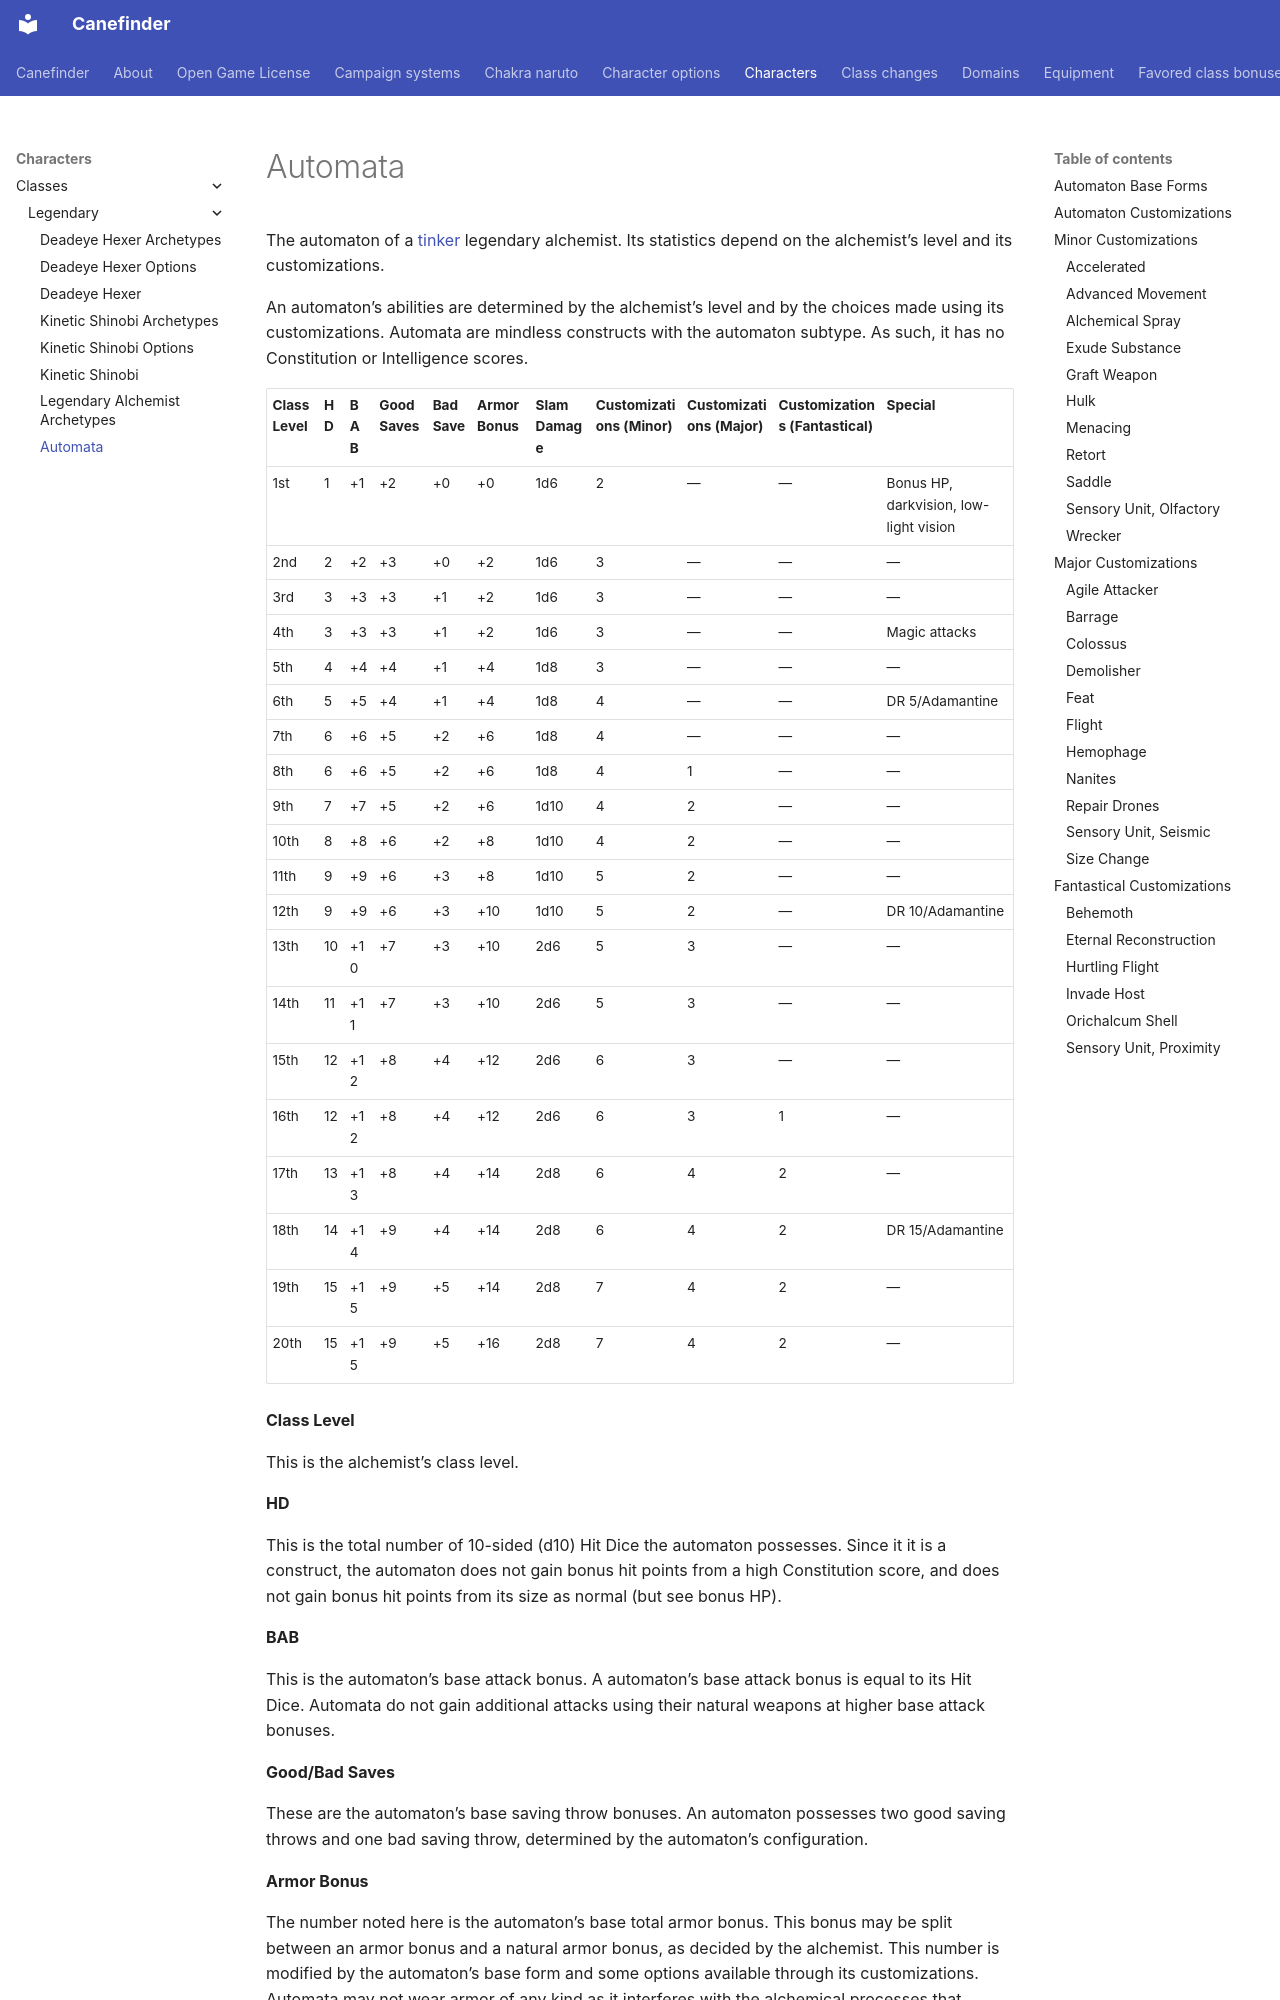

repository: canefinderhouserules/Canefinderhouserules · page: characters/classes/legendary/legendary-alchemist-automata/index.html · generator: mkdocs

# Automata

The automaton of a [tinker](legendary-alchemist.md#automaton-ex) legendary alchemist. Its statistics depend on the alchemist’s level and its customizations.

An automaton’s abilities are determined by the alchemist’s level and by the choices made using its customizations. Automata are mindless constructs with the automaton subtype. As such, it has no Constitution or Intelligence scores.

| Class Level | HD | BAB | Good Saves | Bad Save | Armor Bonus | Slam Damage | Customizations (Minor) | Customizations (Major) | Customizations (Fantastical) | Special |
|---|---|---|---|---|---|---|---|---|---|---|
| 1st | 1 | +1 | +2 | +0 | +0 | 1d6 | 2 | — | — | Bonus HP, darkvision, low-light vision |
| 2nd | 2 | +2 | +3 | +0 | +2 | 1d6 | 3 | — | — | — |
| 3rd | 3 | +3 | +3 | +1 | +2 | 1d6 | 3 | — | — | — |
| 4th | 3 | +3 | +3 | +1 | +2 | 1d6 | 3 | — | — | Magic attacks |
| 5th | 4 | +4 | +4 | +1 | +4 | 1d8 | 3 | — | — | — |
| 6th | 5 | +5 | +4 | +1 | +4 | 1d8 | 4 | — | — | DR 5/Adamantine |
| 7th | 6 | +6 | +5 | +2 | +6 | 1d8 | 4 | — | — | — |
| 8th | 6 | +6 | +5 | +2 | +6 | 1d8 | 4 | 1 | — | — |
| 9th | 7 | +7 | +5 | +2 | +6 | 1d10 | 4 | 2 | — | — |
| 10th | 8 | +8 | +6 | +2 | +8 | 1d10 | 4 | 2 | — | — |
| 11th | 9 | +9 | +6 | +3 | +8 | 1d10 | 5 | 2 | — | — |
| 12th | 9 | +9 | +6 | +3 | +10 | 1d10 | 5 | 2 | — | DR 10/Adamantine |
| 13th | 10 | +10 | +7 | +3 | +10 | 2d6 | 5 | 3 | — | — |
| 14th | 11 | +11 | +7 | +3 | +10 | 2d6 | 5 | 3 | — | — |
| 15th | 12 | +12 | +8 | +4 | +12 | 2d6 | 6 | 3 | — | — |
| 16th | 12 | +12 | +8 | +4 | +12 | 2d6 | 6 | 3 | 1 | — |
| 17th | 13 | +13 | +8 | +4 | +14 | 2d8 | 6 | 4 | 2 | — |
| 18th | 14 | +14 | +9 | +4 | +14 | 2d8 | 6 | 4 | 2 | DR 15/Adamantine |
| 19th | 15 | +15 | +9 | +5 | +14 | 2d8 | 7 | 4 | 2 | — |
| 20th | 15 | +15 | +9 | +5 | +16 | 2d8 | 7 | 4 | 2 | — |

**Class Level**

This is the alchemist’s class level.

**HD**

This is the total number of 10-sided (d10) Hit Dice the automaton possesses. Since it it is a construct, the automaton does not gain bonus hit points from a high Constitution score, and does not gain bonus hit points from its size as normal (but see bonus HP).

**BAB**

This is the automaton’s base attack bonus. A automaton’s base attack bonus is equal to its Hit Dice. Automata do not gain additional attacks using their natural weapons at higher base attack bonuses.

**Good/Bad Saves**

These are the automaton’s base saving throw bonuses. An automaton possesses two good saving throws and one bad saving throw, determined by the automaton’s configuration.

**Armor Bonus**

The number noted here is the automaton’s base total armor bonus. This bonus may be split between an armor bonus and a natural armor bonus, as decided by the alchemist. This number is modified by the automaton’s base form and some options available through its customizations. Automata may not wear armor of any kind as it interferes with the alchemical processes that animate it.

**Customizations**

These are the number of customizations the automaton has. Automata start with two minor customizations and their creator can add new ones as they grow in power. At 8th level they may also give their automaton major and at 16th level they may give their automaton fantastical customizations. Many customizations also grant a customization benefit when selected.

(Automata Customizations can be found here)

**Special**

This includes a number of abilities gained by all automata as they increase in power. Each of these bonuses is described below.

**Bonus HP**
